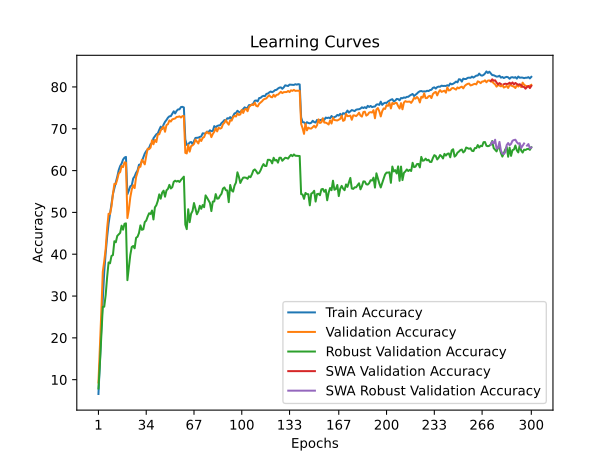

Data behind this chart, as committed beside it:
time; train_accuracy; train_loss; valid_accuracy; valid_loss; valid_accuracy_robust; valid_accuracy_swa; valid_accuracy_robust_swa
46,0580; 6,5775; 4,2731; 9,3200; 4,2638; 7,8966; 9,3200; 7,8966
91,7385; 14,0800; 3,9104; 17,4500; 3,7773; 13,7586; 17,4500; 13,7586
138,3221; 22,4325; 3,5405; 26,3900; 3,3962; 20,8276; 26,3900; 20,8276
185,3038; 29,1950; 3,2804; 35,8100; 3,1315; 27,4138; 35,8100; 27,4138
231,2778; 35,7875; 3,0374; 38,3200; 3,0032; 27,4483; 38,3200; 27,4483
277,1734; 40,3075; 2,8886; 41,3100; 2,8689; 30,2414; 41,3100; 30,2414
323,4937; 44,1225; 2,7516; 46,2200; 2,7460; 34,5172; 46,2200; 34,5172
369,2287; 47,3100; 2,6363; 49,6800; 2,6119; 38,0345; 49,6800; 38,0345
415,3037; 49,7725; 2,5603; 49,6200; 2,6494; 37,8276; 49,6200; 37,8276
460,8155; 52,0225; 2,4718; 51,3800; 2,5376; 39,5862; 51,3800; 39,5862
506,4288; 54,3650; 2,3926; 54,3500; 2,4415; 39,7931; 54,3500; 39,7931
551,2499; 55,8175; 2,3454; 56,8200; 2,3337; 43,1034; 56,8200; 43,1034
597,8013; 57,1975; 2,2949; 56,7500; 2,3482; 42,8621; 56,7500; 42,8621
644,0433; 58,5150; 2,2432; 57,9100; 2,3360; 44,3793; 57,9100; 44,3793
690,3474; 60,1075; 2,1969; 59,3200; 2,2367; 44,7241; 59,3200; 44,7241
736,8813; 61,0875; 2,1576; 59,6500; 2,2347; 45,1034; 59,6500; 45,1034
783,2774; 61,6875; 2,1346; 61,0900; 2,1641; 46,8276; 61,0900; 46,8276
830,1634; 62,6300; 2,1084; 60,8300; 2,1672; 45,8621; 60,8300; 45,8621
876,8535; 63,1075; 2,0841; 61,9700; 2,1350; 47,2759; 61,9700; 47,2759
923,4118; 63,2700; 2,0817; 61,8900; 2,1457; 47,3793; 61,8900; 47,3793
969,8756; 54,3475; 2,3822; 48,6500; 2,6035; 33,7931; 48,6500; 33,7931
1017,6202; 55,2325; 2,3650; 50,6600; 2,5673; 36,9310; 50,6600; 36,9310
1064,0901; 56,2525; 2,3285; 53,6000; 2,4872; 39,8276; 53,6000; 39,8276
1110,6568; 56,4600; 2,3131; 55,4600; 2,3997; 41,7241; 55,4600; 41,7241
1157,6637; 58,1125; 2,2571; 56,4800; 2,3884; 41,9655; 56,4800; 41,9655
1203,8124; 58,6175; 2,2280; 55,8100; 2,4052; 41,4138; 55,8100; 41,4138
1251,3283; 59,4875; 2,2012; 58,4600; 2,2522; 43,9310; 58,4600; 43,9310
1296,8883; 60,0275; 2,1783; 59,5800; 2,2567; 44,1724; 59,5800; 44,1724
1343,0911; 61,3850; 2,1456; 60,8400; 2,1906; 45,0690; 60,8400; 45,0690
1388,9916; 61,4775; 2,1365; 60,9200; 2,1944; 46,8966; 60,9200; 46,8966
1435,5925; 62,2325; 2,1068; 62,5900; 2,1615; 45,8276; 62,5900; 45,8276
1481,7530; 63,1475; 2,0699; 62,1200; 2,1619; 45,9655; 62,1200; 45,9655
1528,4011; 64,0775; 2,0511; 61,4900; 2,2135; 47,6897; 61,4900; 47,6897
1574,7722; 64,6525; 2,0324; 63,5000; 2,0874; 48,0345; 63,5000; 48,0345
1620,8344; 65,0125; 2,0169; 65,2500; 2,0300; 49,0000; 65,2500; 49,0000
1667,9669; 65,4625; 1,9939; 65,1300; 2,0496; 49,7931; 65,1300; 49,7931
1713,8833; 66,3125; 1,9672; 65,5000; 2,0465; 49,6207; 65,5000; 49,6207
1759,8369; 66,5850; 1,9559; 67,2400; 1,9770; 50,4483; 67,2400; 50,4483
1807,1672; 67,7275; 1,9164; 66,2900; 1,9916; 48,3103; 66,2900; 48,3103
1854,0454; 68,2200; 1,9027; 67,3500; 1,9666; 51,2069; 67,3500; 51,2069
1901,2181; 68,6850; 1,8876; 66,8300; 1,9887; 51,7241; 66,8300; 51,7241
1947,8920; 68,9000; 1,8735; 68,6500; 1,9378; 52,7586; 68,6500; 52,7586
1994,4063; 69,7575; 1,8527; 68,6800; 1,9389; 54,3103; 68,6800; 54,3103
2040,4797; 70,5000; 1,8243; 69,5900; 1,9073; 53,2759; 69,5900; 53,2759
2086,7555; 69,9650; 1,8423; 70,1100; 1,8808; 54,7241; 70,1100; 54,7241
2133,0782; 71,0075; 1,7953; 70,4900; 1,8847; 55,2069; 70,4900; 55,2069
2179,4145; 71,6675; 1,7806; 69,2900; 1,9067; 53,7586; 69,2900; 53,7586
2225,8406; 72,1050; 1,7652; 70,9000; 1,8609; 55,2759; 70,9000; 55,2759
2272,4943; 72,6500; 1,7469; 71,0900; 1,8553; 55,6207; 71,0900; 55,6207
2318,8764; 72,9775; 1,7395; 71,9900; 1,8144; 56,5862; 71,9900; 56,5862
2364,9223; 73,0225; 1,7343; 71,7300; 1,8142; 55,7241; 71,7300; 55,7241
2410,8104; 73,6050; 1,7185; 72,2500; 1,8092; 56,0345; 72,2500; 56,0345
2457,0326; 74,1775; 1,6955; 72,3700; 1,7932; 57,3103; 72,3700; 57,3103
2502,8417; 73,6625; 1,7035; 72,4700; 1,7921; 57,5862; 72,4700; 57,5862
2548,4143; 74,2850; 1,6896; 72,8300; 1,7900; 57,3793; 72,8300; 57,3793
2594,0361; 74,6300; 1,6763; 72,8500; 1,7757; 57,5517; 72,8500; 57,5517
2639,9953; 74,6525; 1,6780; 72,9700; 1,7676; 57,2759; 72,9700; 57,2759
2685,3511; 75,1925; 1,6642; 72,6900; 1,7733; 57,7586; 72,6900; 57,7586
2730,3377; 75,2475; 1,6615; 73,0300; 1,7737; 58,1724; 73,0300; 58,1724
2775,3825; 75,0925; 1,6609; 73,0500; 1,7683; 58,5517; 73,0500; 58,5517
... 240 more rows
